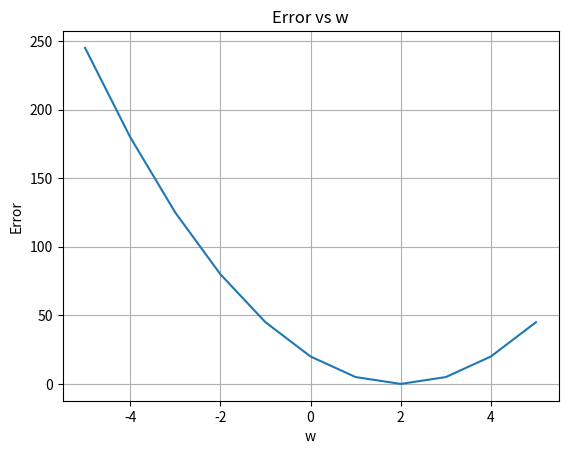

Recreate this plot in Python.
# -*- coding: utf-8 -*-
"""
Created on Thu Apr  3 15:22:35 2025

@author: Usuario
"""

import numpy as np
import matplotlib.pyplot as plt

x = np.arange(-5, 6)
y = np.arange(-10, 12, 2)
n = len(x)
w = np.arange(-5, 6)
Et = np.zeros(len(w))

def Graficar(x, y, w1, n):
    ye = np.zeros(n)
    yd = np.zeros(n)
    E = 0
    
    for i in range(n):
        ye[i] = x[i] * w1
        yd[i] = (y[i] - ye[i]) ** 2
    
    E = np.sum(yd) / (2 * n)
    return E

for i in range(len(w)):
    Et[i] = Graficar(x, y, w[i], n)

plt.plot(w, Et)
plt.xlabel("w")
plt.ylabel("Error")
plt.title("Error vs w")
plt.grid(True)
plt.show()
